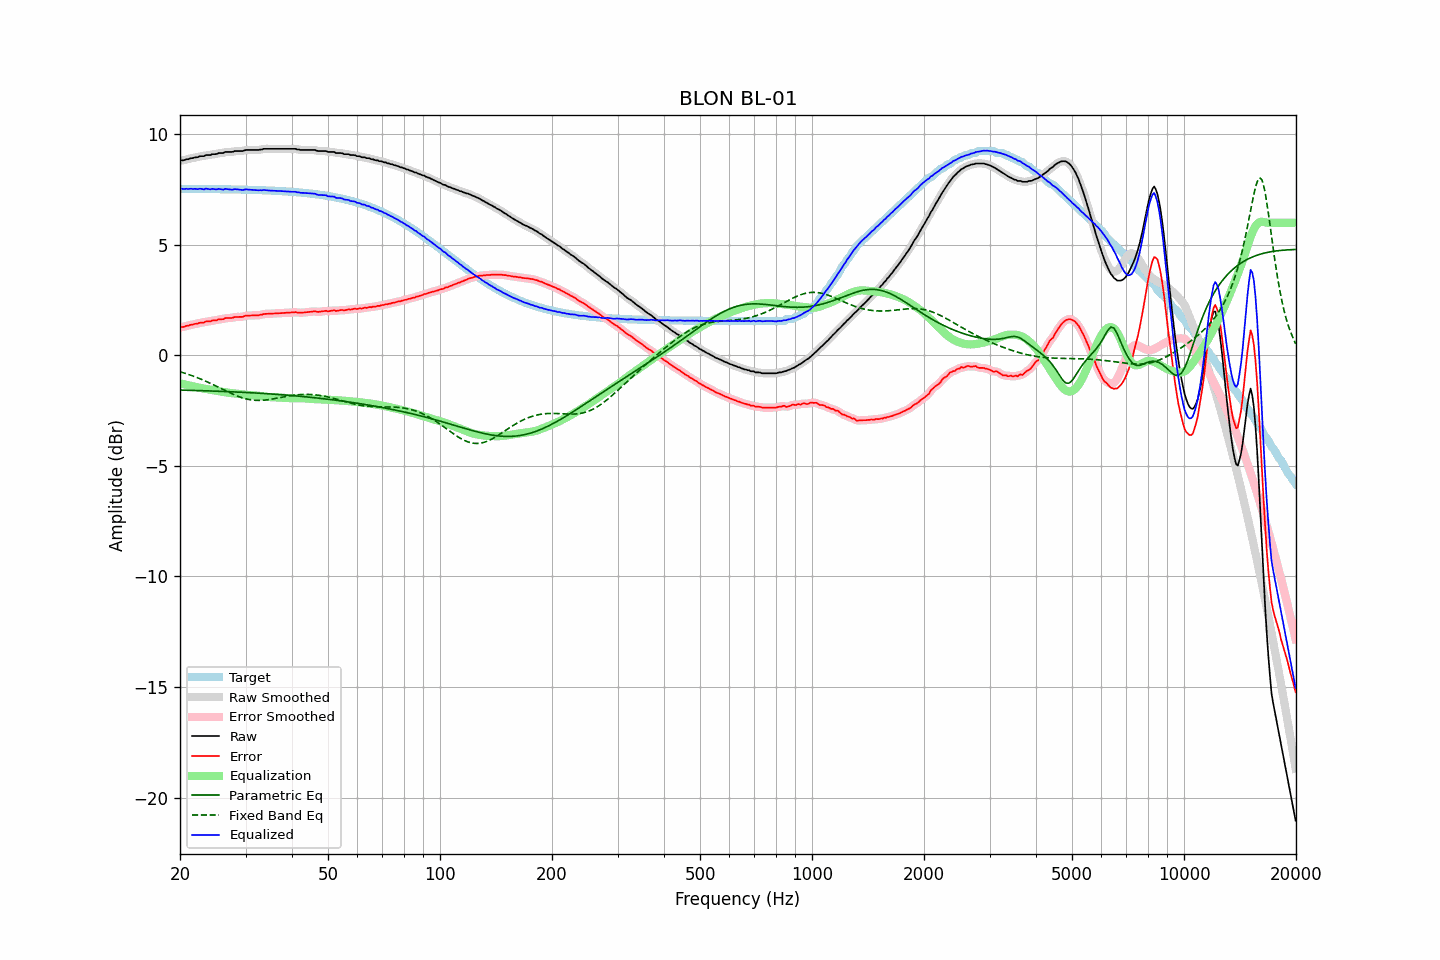

The data file committed next to this chart (first rows):
frequency, raw, error, smoothed, error_smoothed, equalization, parametric_eq, fixed_band_eq, equalized_raw, equalized_smoothed, target
20.00, 8.80, 1.27, 8.80, 1.27, -1.26, -1.57, -0.74, 7.54, 7.54, 7.53
20.20, 8.82, 1.29, 8.81, 1.28, -1.28, -1.57, -0.76, 7.54, 7.53, 7.53
20.40, 8.82, 1.29, 8.83, 1.29, -1.30, -1.57, -0.78, 7.52, 7.53, 7.53
20.61, 8.84, 1.31, 8.84, 1.31, -1.31, -1.57, -0.81, 7.53, 7.53, 7.53
20.81, 8.87, 1.34, 8.86, 1.33, -1.33, -1.58, -0.83, 7.54, 7.53, 7.53
21.02, 8.87, 1.34, 8.88, 1.35, -1.35, -1.58, -0.85, 7.52, 7.53, 7.53
21.23, 8.90, 1.37, 8.90, 1.37, -1.37, -1.58, -0.88, 7.54, 7.53, 7.53
21.44, 8.92, 1.39, 8.91, 1.38, -1.38, -1.58, -0.90, 7.54, 7.53, 7.53
21.66, 8.92, 1.39, 8.93, 1.40, -1.40, -1.58, -0.93, 7.52, 7.53, 7.53
21.87, 8.95, 1.42, 8.94, 1.41, -1.42, -1.59, -0.96, 7.54, 7.53, 7.53
22.09, 8.96, 1.43, 8.96, 1.43, -1.43, -1.59, -0.99, 7.53, 7.53, 7.53
22.31, 8.96, 1.43, 8.98, 1.45, -1.45, -1.59, -1.01, 7.51, 7.53, 7.53
22.54, 9.00, 1.47, 8.99, 1.46, -1.46, -1.59, -1.04, 7.54, 7.53, 7.53
22.76, 9.01, 1.48, 9.00, 1.47, -1.48, -1.59, -1.07, 7.53, 7.52, 7.53
22.99, 9.01, 1.48, 9.02, 1.49, -1.49, -1.60, -1.10, 7.52, 7.53, 7.53
23.22, 9.01, 1.49, 9.03, 1.50, -1.50, -1.60, -1.14, 7.51, 7.52, 7.53
23.45, 9.06, 1.54, 9.04, 1.52, -1.52, -1.60, -1.17, 7.54, 7.53, 7.52
23.69, 9.06, 1.54, 9.05, 1.53, -1.53, -1.60, -1.20, 7.53, 7.53, 7.52
23.92, 9.06, 1.54, 9.07, 1.54, -1.54, -1.61, -1.23, 7.52, 7.53, 7.52
24.16, 9.06, 1.54, 9.07, 1.55, -1.55, -1.61, -1.27, 7.51, 7.52, 7.52
24.40, 9.10, 1.58, 9.09, 1.57, -1.57, -1.61, -1.30, 7.53, 7.52, 7.52
24.65, 9.10, 1.58, 9.10, 1.58, -1.58, -1.61, -1.34, 7.52, 7.52, 7.52
24.89, 9.10, 1.58, 9.11, 1.59, -1.59, -1.62, -1.37, 7.51, 7.52, 7.52
25.14, 9.11, 1.59, 9.12, 1.60, -1.60, -1.62, -1.41, 7.51, 7.52, 7.52
25.39, 9.15, 1.63, 9.14, 1.62, -1.62, -1.62, -1.44, 7.53, 7.52, 7.52
25.65, 9.15, 1.63, 9.15, 1.63, -1.63, -1.62, -1.48, 7.52, 7.51, 7.52
25.91, 9.15, 1.64, 9.16, 1.64, -1.64, -1.63, -1.52, 7.51, 7.51, 7.52
26.16, 9.15, 1.64, 9.17, 1.65, -1.66, -1.63, -1.55, 7.50, 7.51, 7.51
26.43, 9.20, 1.69, 9.18, 1.67, -1.67, -1.63, -1.59, 7.53, 7.52, 7.51
26.69, 9.20, 1.69, 9.20, 1.69, -1.68, -1.64, -1.62, 7.52, 7.52, 7.51
26.96, 9.20, 1.69, 9.20, 1.69, -1.69, -1.64, -1.66, 7.51, 7.52, 7.51
27.23, 9.20, 1.69, 9.20, 1.69, -1.70, -1.64, -1.69, 7.50, 7.50, 7.51
27.50, 9.20, 1.69, 9.21, 1.70, -1.71, -1.65, -1.73, 7.49, 7.50, 7.51
27.77, 9.21, 1.70, 9.22, 1.71, -1.71, -1.65, -1.76, 7.50, 7.50, 7.51
28.05, 9.24, 1.74, 9.23, 1.72, -1.72, -1.65, -1.79, 7.52, 7.51, 7.51
28.33, 9.24, 1.74, 9.24, 1.74, -1.73, -1.66, -1.82, 7.51, 7.51, 7.50
28.62, 9.24, 1.74, 9.24, 1.74, -1.73, -1.66, -1.85, 7.51, 7.51, 7.50
28.90, 9.24, 1.74, 9.24, 1.74, -1.74, -1.66, -1.87, 7.50, 7.49, 7.50
29.19, 9.24, 1.74, 9.24, 1.74, -1.75, -1.67, -1.90, 7.49, 7.49, 7.50
29.48, 9.24, 1.74, 9.25, 1.75, -1.76, -1.67, -1.92, 7.48, 7.49, 7.50
29.78, 9.27, 1.77, 9.27, 1.77, -1.77, -1.67, -1.95, 7.50, 7.49, 7.50
30.08, 9.29, 1.80, 9.28, 1.79, -1.78, -1.68, -1.96, 7.51, 7.50, 7.49
30.38, 9.29, 1.80, 9.29, 1.80, -1.79, -1.68, -1.98, 7.50, 7.50, 7.49
30.68, 9.29, 1.80, 9.29, 1.80, -1.80, -1.68, -2.00, 7.50, 7.50, 7.49
30.99, 9.29, 1.80, 9.29, 1.80, -1.80, -1.69, -2.01, 7.49, 7.49, 7.49
31.30, 9.29, 1.81, 9.29, 1.81, -1.81, -1.69, -2.02, 7.49, 7.49, 7.49
31.61, 9.29, 1.81, 9.29, 1.81, -1.81, -1.70, -2.03, 7.48, 7.48, 7.48
31.93, 9.29, 1.81, 9.29, 1.81, -1.81, -1.70, -2.03, 7.48, 7.48, 7.48
32.24, 9.29, 1.81, 9.29, 1.81, -1.82, -1.71, -2.04, 7.47, 7.47, 7.48
32.57, 9.29, 1.81, 9.29, 1.82, -1.83, -1.71, -2.04, 7.46, 7.47, 7.48
32.89, 9.31, 1.84, 9.31, 1.83, -1.84, -1.71, -2.03, 7.47, 7.47, 7.47
33.22, 9.31, 1.84, 9.32, 1.85, -1.85, -1.72, -2.03, 7.46, 7.47, 7.47
33.55, 9.34, 1.87, 9.33, 1.86, -1.86, -1.72, -2.03, 7.48, 7.48, 7.47
33.89, 9.34, 1.88, 9.34, 1.87, -1.87, -1.73, -2.02, 7.47, 7.47, 7.47
34.23, 9.34, 1.88, 9.34, 1.88, -1.88, -1.73, -2.01, 7.47, 7.47, 7.46
34.57, 9.34, 1.88, 9.34, 1.88, -1.88, -1.74, -2.00, 7.46, 7.46, 7.46
34.92, 9.34, 1.89, 9.34, 1.89, -1.89, -1.74, -1.99, 7.45, 7.45, 7.46
35.27, 9.34, 1.89, 9.34, 1.89, -1.89, -1.75, -1.98, 7.45, 7.45, 7.45
35.62, 9.34, 1.89, 9.34, 1.89, -1.89, -1.75, -1.97, 7.45, 7.45, 7.45
35.97, 9.34, 1.90, 9.34, 1.90, -1.90, -1.76, -1.95, 7.44, 7.44, 7.45
... 635 more rows
